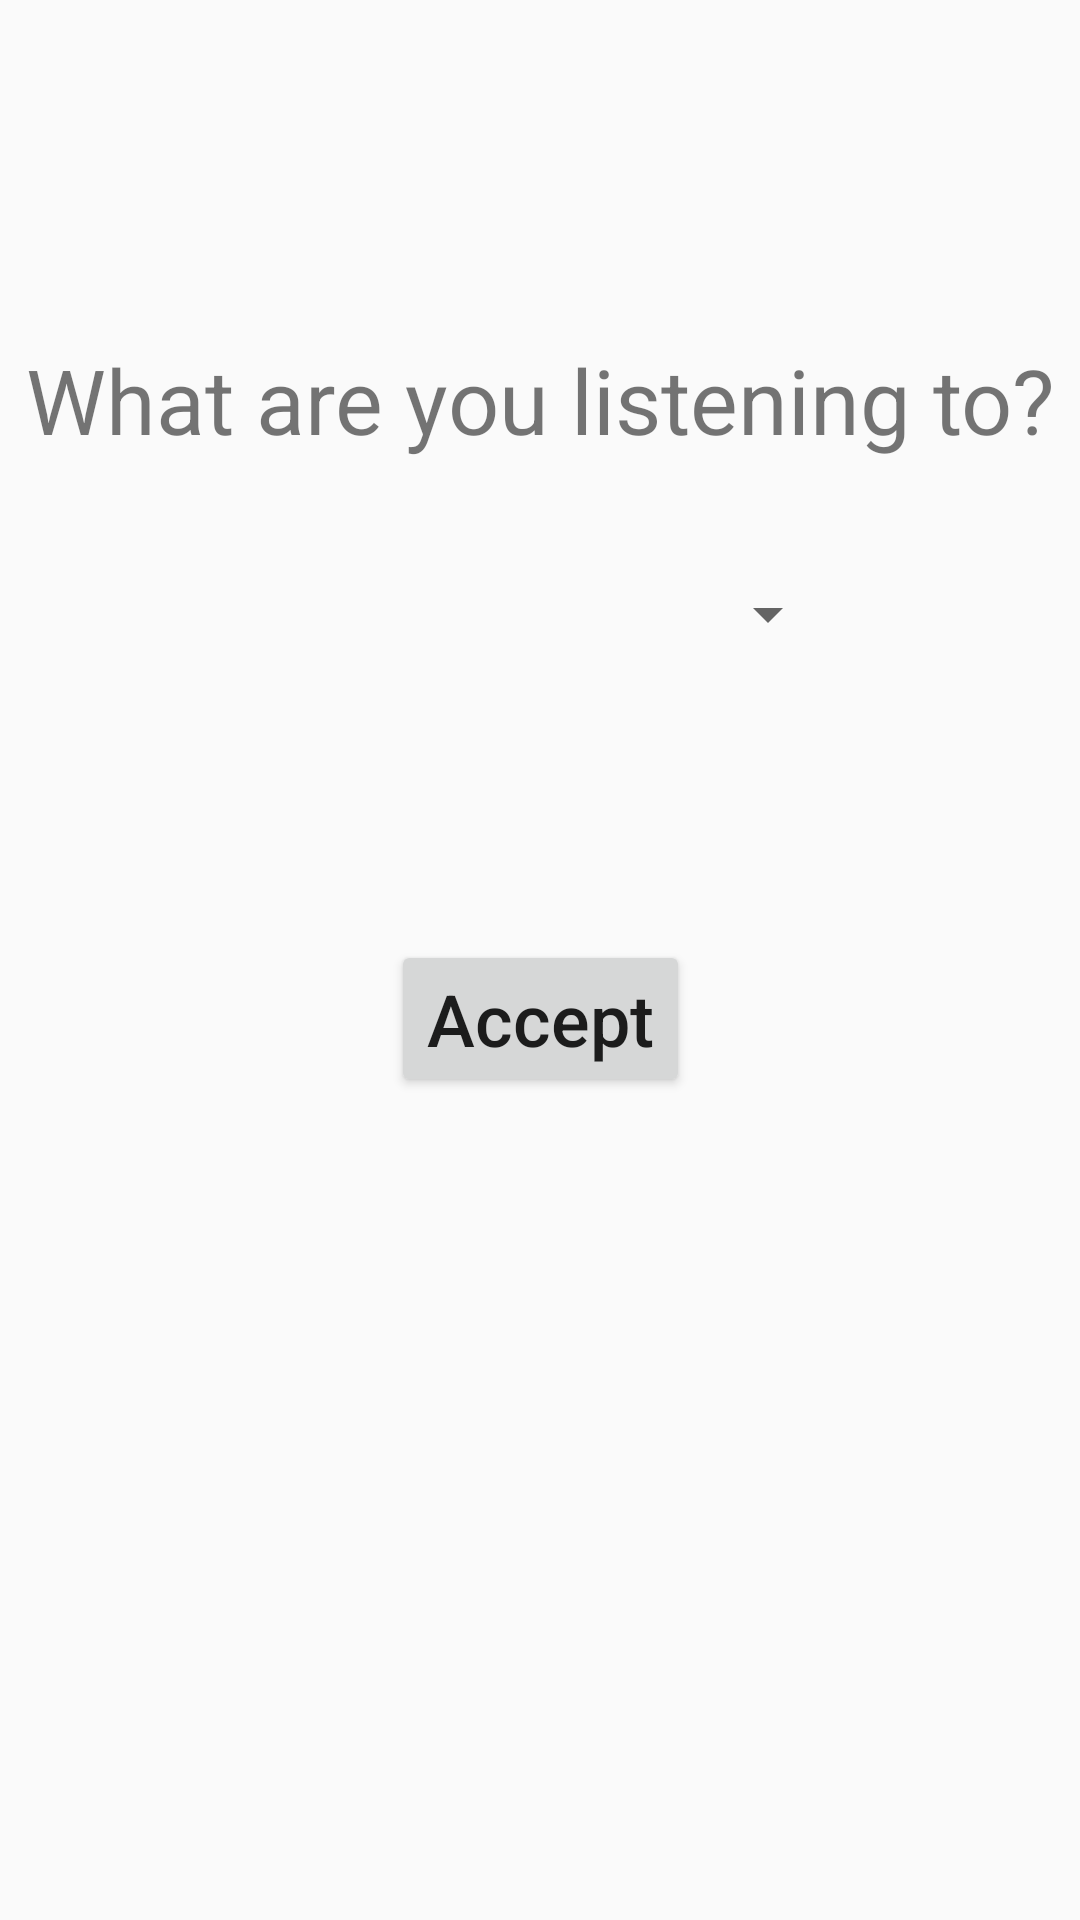

Here is an Android app screen rendered from its layout file. Give the layout XML and the strings, colors and styles it references.
<!-- AndroidManifest.xml: application theme AppTheme -->
<!-- res/layout/fragment_genre.xml -->
<?xml version="1.0" encoding="utf-8"?>

<android.support.constraint.ConstraintLayout
    xmlns:android="http://schemas.android.com/apk/res/android"
    xmlns:app="http://schemas.android.com/apk/res-auto"
    xmlns:tools="http://schemas.android.com/tools"
    android:layout_width="match_parent"
    android:layout_height="match_parent">

    <TextView
        android:id="@+id/genre_question"
        android:layout_width="wrap_content"
        android:layout_height="wrap_content"
        android:layout_marginBottom="8dp"
        android:layout_marginLeft="8dp"
        android:layout_marginRight="8dp"
        android:layout_marginTop="8dp"
        android:text="@string/genre_question"
        android:textAlignment="center"
        android:textSize="30sp"
        app:layout_constraintBottom_toBottomOf="parent"
        app:layout_constraintLeft_toLeftOf="parent"
        app:layout_constraintRight_toRightOf="parent"
        app:layout_constraintTop_toTopOf="parent"
        app:layout_constraintVertical_bias="0.18"
        android:layout_marginStart="8dp"
        android:layout_marginEnd="8dp" />

    <Spinner
        android:id="@+id/spinner_genres"
        android:layout_width="200dp"
        android:layout_height="wrap_content"
        android:layout_marginBottom="8dp"
        android:layout_marginLeft="8dp"
        android:layout_marginRight="8dp"
        android:layout_marginTop="8dp"
        android:spinnerMode="dropdown"
        app:layout_constraintBottom_toBottomOf="parent"
        app:layout_constraintLeft_toLeftOf="parent"
        app:layout_constraintRight_toRightOf="parent"
        app:layout_constraintTop_toBottomOf="@+id/genre_question"
        app:layout_constraintVertical_bias="0.06999999" />

    <Button
        android:id="@+id/button"
        android:layout_width="wrap_content"
        android:layout_height="wrap_content"
        android:layout_marginBottom="8dp"
        android:layout_marginLeft="8dp"
        android:layout_marginRight="8dp"
        android:layout_marginTop="8dp"
        android:text="@string/accept"
        android:textAllCaps="false"
        android:textSize="24sp"
        app:layout_constraintBottom_toBottomOf="parent"
        app:layout_constraintLeft_toLeftOf="parent"
        app:layout_constraintRight_toRightOf="parent"
        app:layout_constraintTop_toBottomOf="@+id/spinner_genres"
        app:layout_constraintVertical_bias="0.25" />

</android.support.constraint.ConstraintLayout>
<!-- resources referenced by this layout -->
<resources>
  <string name="accept">Accept</string>
  <string name="genre_question">What are you listening to?</string>
  <style name="AppTheme" parent="Theme.AppCompat.Light.DarkActionBar">
          
          <item name="colorPrimary">@color/colorPrimary</item>
          <item name="colorPrimaryDark">@color/colorPrimaryDark</item>
          <item name="colorAccent">@color/colorAccent</item>
      </style>
  <!-- not gathered from this repository: default colours our renderer supplied (Android Studio template values) -->
  <color name="colorPrimary">#FF6200EE</color>
  <color name="colorPrimaryDark">#FF3700B3</color>
  <color name="colorAccent">#FF03DAC5</color>
</resources>
